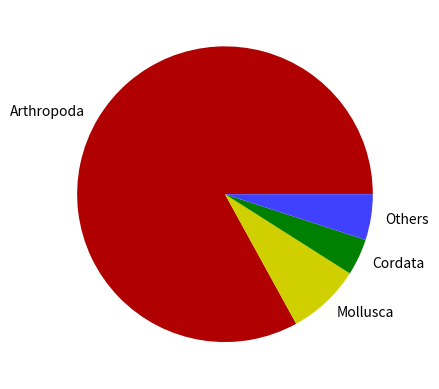

Write Python code to recreate this figure.
from matplotlib import pyplot
from random import gauss

valuesA = [x*x for x in range(10)]
valuesB = [100/x for x in range(1, 10)]

# pyplot.plot(valuesA)
# pyplot.plot(valuesB)
# pyplot.show()

xVals = range(21, 30)
yVals = [100.0/x for x in range(1, 10)]


#pyplot.plot(xVals, yVals, color="purple", label="DataName")
#pyplot.legend()
#pyplot.ylim(0, 101)
#pyplot.yticks([0,25,50,75,100])
#pyplot.savefig("C:/Users/<user>/Desktop/holder/Rplot.png", dpi=72)
#pyplot.show()

# Scatter plot

valsA = range(100)
valsB = [gauss(0.0, 1.0) for x in valsA]
# pyplot.scatter(valsA, valsB, s=40, marker="*")
# pyplot.show()

# Bar chart
#pyplot.bar(valsA, valsB, color="green")
#pyplot.show()

# Histogram
#pyplot.hist(valsB, bins=20, range=(-2, 2.0))
#pyplot.show()

# Pie chart
sizes = [83, 8, 4, 5]
labels = ["Arthropoda", "Mollusca", "Cordata", "Others"]
colors = ["#B00000", "#D0D000", "#008000", "#4040FF"]
pyplot.pie(sizes, labels=labels, colors=colors)
pyplot.show()